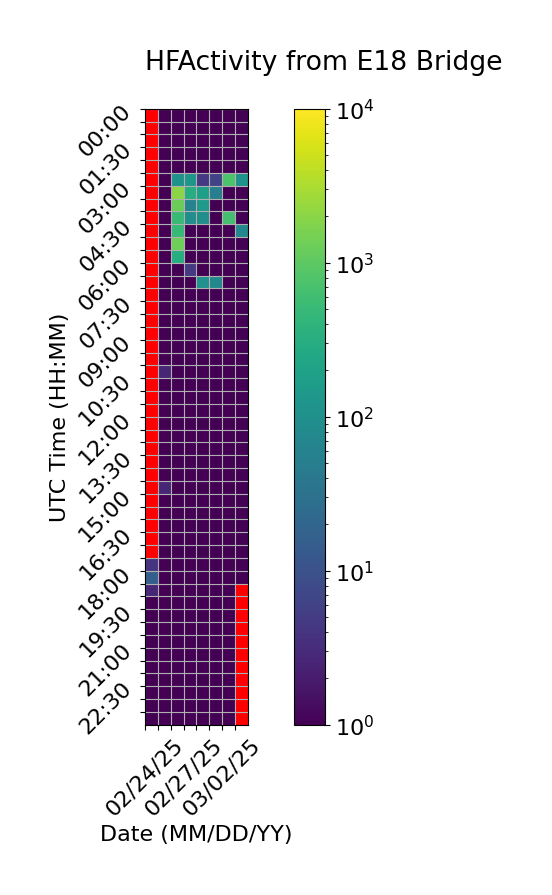

Values plotted in this chart, from the file beside it:
Time (UTC), 02/24/25, 02/25/25, 02/26/25, 02/27/25, 02/28/25, 03/01/25, 03/02/25, 03/03/25
00:00, , 1.0, 1.0, 1.0, 1.0, 1.0, 1.0, 1.0
00:30, , 1.0, 1.0, 1.0, 1.0, 1.0, 1.0, 1.0
01:00, , 1.0, 1.0, 1.0, 1.0, 1.0, 1.0, 1.0
01:30, , 1.0, 1.0, 1.0, 1.0, 1.0, 1.0, 1.0
02:00, , 1.0, 1.0, 1.0, 1.0, 1.0, 1.0, 1.0
02:30, , 1.0, 114.7, 128.7, 4.667, 6.667, 736.0, 108.7
03:00, , 1.0, 2046, 312.0, 180.7, 50.67, 1.0, 1.0
03:30, , 1.0, 1257, 62.33, 144.7, 1.0, 1.0, 1.0
04:00, , 1.0, 516.7, 90.67, 94.67, 1.0, 670.3, 1.0
04:30, , 1.0, 482.3, 1.0, 1.0, 1.0, 1.0, 72.67
05:00, , 1.0, 1308, 1.0, 1.0, 1.0, 1.0, 1.0
05:30, , 1.0, 308.7, 1.0, 1.0, 1.0, 1.0, 1.0
06:00, , 1.0, 1.0, 4.667, 1.0, 1.0, 1.0, 1.0
06:30, , 1.0, 1.0, 1.0, 104.3, 72.67, 1.0, 1.0
07:00, , 1.0, 1.0, 1.0, 1.0, 1.0, 1.0, 1.0
07:30, , 1.0, 1.0, 1.0, 1.0, 1.0, 1.0, 1.0
08:00, , 1.0, 1.0, 1.0, 1.0, 1.0, 1.0, 1.0
08:30, , 1.0, 1.0, 1.0, 1.0, 1.0, 1.0, 1.0
09:00, , 1.0, 1.0, 1.0, 1.0, 1.0, 1.0, 1.0
09:30, , 1.0, 1.0, 1.0, 1.0, 1.0, 1.0, 1.0
10:00, , 2.667, 1.0, 1.0, 1.0, 1.0, 1.0, 1.0
10:30, , 1.0, 1.0, 1.0, 1.0, 1.0, 1.0, 1.0
11:00, , 1.0, 1.0, 1.0, 1.0, 1.0, 1.0, 1.0
11:30, , 1.0, 1.0, 1.0, 1.0, 1.0, 1.0, 1.0
12:00, , 1.0, 1.0, 1.0, 1.0, 1.0, 1.0, 1.0
12:30, , 1.0, 1.0, 1.0, 1.0, 1.0, 1.0, 1.0
13:00, , 1.0, 1.0, 1.0, 1.0, 1.0, 1.0, 1.0
13:30, , 1.0, 1.0, 1.0, 1.0, 1.0, 1.0, 1.0
14:00, , 1.0, 1.0, 1.0, 1.0, 1.0, 1.0, 1.0
14:30, , 2.667, 1.0, 1.0, 1.0, 1.0, 1.0, 1.0
15:00, , 1.0, 1.0, 1.0, 1.0, 1.0, 1.0, 1.0
15:30, , 1.0, 1.0, 1.0, 1.0, 1.0, 1.0, 1.0
16:00, , 1.0, 1.0, 1.0, 1.0, 1.0, 1.0, 1.0
16:30, , 1.0, 1.0, 1.0, 1.0, 1.0, 1.0, 1.0
17:00, , 1.0, 1.0, 1.0, 1.0, 1.0, 1.0, 1.0
17:30, 4.0, 1.0, 1.0, 1.0, 1.0, 1.0, 1.0, 1.0
18:00, 16.0, 1.0, 1.0, 1.0, 1.0, 1.0, 1.0, 0.6667
18:30, 2.667, 1.0, 1.0, 1.0, 1.0, 1.0, 1.0, 
19:00, 1.0, 1.0, 1.0, 1.0, 1.0, 1.0, 1.0, 
19:30, 1.0, 1.0, 1.0, 1.0, 1.0, 1.0, 1.0, 
20:00, 1.0, 1.0, 1.0, 1.0, 1.0, 1.0, 1.0, 
20:30, 1.0, 1.0, 1.0, 1.0, 1.0, 1.0, 1.0, 
21:00, 1.0, 1.0, 1.0, 1.0, 1.0, 1.0, 1.0, 
21:30, 1.0, 1.0, 1.0, 1.0, 1.0, 1.0, 1.0, 
22:00, 1.0, 1.0, 1.0, 1.0, 1.0, 1.0, 1.0, 
22:30, 1.0, 1.0, 1.0, 1.0, 1.0, 1.0, 1.0, 
23:00, 1.0, 1.0, 1.0, 1.0, 1.0, 1.0, 1.0, 
23:30, 1.0, 1.0, 1.0, 1.0, 1.0, 1.0, 1.0, 
